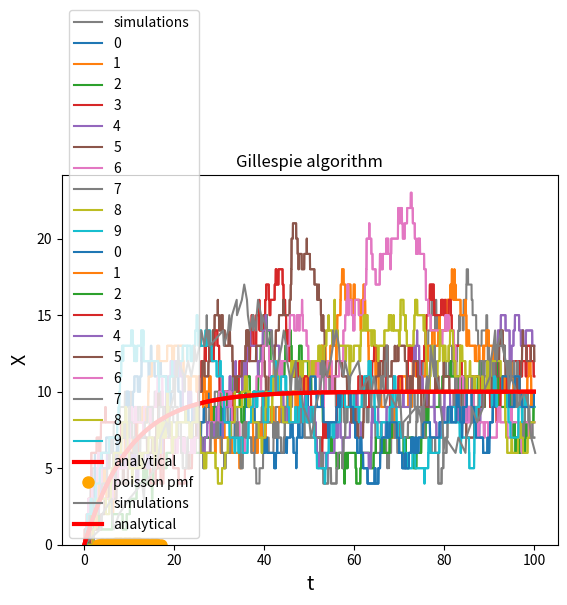

Python code for this plot:
import matplotlib.pyplot as plt ## matplotlib is a module for plotting in python
import numpy as np

alpha = 1
mu = 0.1 
delta_t = 0.01

X = 0
t = 0

Xt = []
times = []
Xt.append(X)
times.append(t)

prob_prod = alpha*delta_t
prob_deg = X*mu*delta_t

t_max = 100

from random import random

while t < t_max :
    
    t += delta_t
    
    ran = random()
    
    prob_deg = X*mu*delta_t # Why do you have to compute that at each time step?
    
    if ran <= prob_prod:
        # production of 1 protein
        X = X + 1
    if ran > prob_prod and ran <= prob_prod + prob_deg :
        # degradation of 1 protein
        X = X - 1
        
    Xt.append(X)
    times.append(t)
    

plt.plot(times,Xt, 'gray', label='simulations') 

#plt.ylim(0.,20.)
#plt.xlim(0.,t[-1])
plt.xlabel('t', fontsize = 14)
plt.ylabel('X', fontsize = 14)
plt.title('Discrete stochastic model')
plt.legend()
plt.show()

def sim_ge(a,m,delta,T):
    
    alpha = a
    mu = m 
    delta_t = delta

    X = 0
    t = 0.

    Xt = []
    times = []
    Xt.append(X)
    times.append(t)

    prob_prod = alpha*delta_t

    
    while t < T :
    
        t += delta_t
    
        ran = random()
    
        prob_deg = X*mu*delta_t # Why do you have to compute that at each time step?
    
        if ran <= prob_prod:
            # production of 1 protein
            X = X + 1
        if ran > prob_prod and ran <= prob_prod + prob_deg :
            # degradation of 1 protein
            X = X - 1
        
        Xt.append(X)
        times.append(t)
    
    return [times, Xt]

outcome = sim_ge(1,0.1,0.01,100)

N_realisation = 10

t_realisation = []
X_realisation = []

delta_t = 0.01
for i in range(0,N_realisation):
    outcome = sim_ge(1,0.1,delta_t,100)
    
    t_realisation.append(outcome[0])
    X_realisation.append(outcome[1])
    #plt.plot(outcome[0],outcome[1], label=i) 

for i in range(0,N_realisation):
    plt.plot(t_realisation[i],X_realisation[i], label=i) 
    

plt.xlabel('t', fontsize = 14)
plt.ylabel('X', fontsize = 14)
plt.title('Discrete stochastic model')
plt.legend(loc=1)
plt.show()

##### Plot the stochastic simulations 
for i in range(0,N_realisation):
    plt.plot(t_realisation[i],X_realisation[i], label=i) 
    


##### deterministic solution we found.
t = np.arange(0,100,.1) 

X = (alpha/mu)*(1.-np.exp(-mu*t))  
plt.plot(t,X, lw=3,color='red', label='analytical')

plt.xlabel('t', fontsize = 14)
plt.ylabel('X', fontsize = 14)
plt.title('Discrete stochastic model')
plt.legend(loc=1)
plt.show()


t_ss = int(50/delta_t)
plt.plot(t_realisation[0][t_ss:],X_realisation[0][t_ss:])

X_tot = []
for i in range(0,N_realisation): X_tot.extend(X_realisation[i][t_ss:])
plt.hist(X_tot, density=True, bins = max(X_tot)- min(X_tot)+1);

from scipy.stats import poisson

mean = alpha/mu

x = np.arange(poisson.ppf(0.01, mean),
              poisson.ppf(0.99, mean))
plt.plot(x, poisson.pmf(x, mean), 'o', ms=8, color='orange', label='poisson pmf')
plt.hist(X_tot, density=True, bins = max(X_tot)- min(X_tot)+1);

# Step 1: Initialise
t_gil = 0
x_gil = 0

T_gil = []
X_gil = []
T_gil.append(t_gil)
X_gil.append(x_gil)

alpha = 1.
mu = 0.1 

# Step 2: define the propensities of all possible events
a = []
a.append(alpha) # production - reaction 0
a.append(mu*x_gil) # degradation - reaction 1
A = sum(a)
print(a, A)

# Step 3: find the next time 
r1 = random()
dt = (1./A)*np.log(1./r1)
print(dt)



# Step 4: pick the reaction
r2 = A*random()
if r2 < a[0]:
    x_gil += 1 # create a protein
else :
    x_gil -= 1 # destroy a protein

print(x_gil)


# Step 5: record simulation time and state
t_gil += dt
T_gil.append(t_gil)
X_gil.append(x_gil)

# Step 6: repeat until done

t_max = 100
while (t_gil<t_max):
    
    # Step 2: define the propensities of all possible events
    a[1] = mu*x_gil # degradation - reaction 1 (production does not change, no need to update)
    A = sum(a)
   
    
    # Step 3: find the next time 
    r1 = random()
    dt = (1./A)*np.log(1./r1)
    
    # Step 4: pick the reaction
    r2 = A*random()
    if r2 < a[0]:
        x_gil += 1 # create a protein
    else :
        x_gil -= 1 # destroy a protein
        
    # Step 5: record simulation time and state
    t_gil += dt
    T_gil.append(t_gil)
    X_gil.append(x_gil)
    

plt.plot(T_gil,X_gil, 'gray', label='simulations') 

#plt.ylim(0.,20.)
#plt.xlim(0.,t[-1])
plt.xlabel('t', fontsize = 14)
plt.ylabel('X', fontsize = 14)
plt.title('Gillespie algorithm')


##### deterministic solution we found.
t = np.arange(0,100,.1) 

X = (alpha/mu)*(1.-np.exp(-mu*t))  
plt.plot(t,X, lw=3,color='red', label='analytical')


plt.legend()
plt.show()



